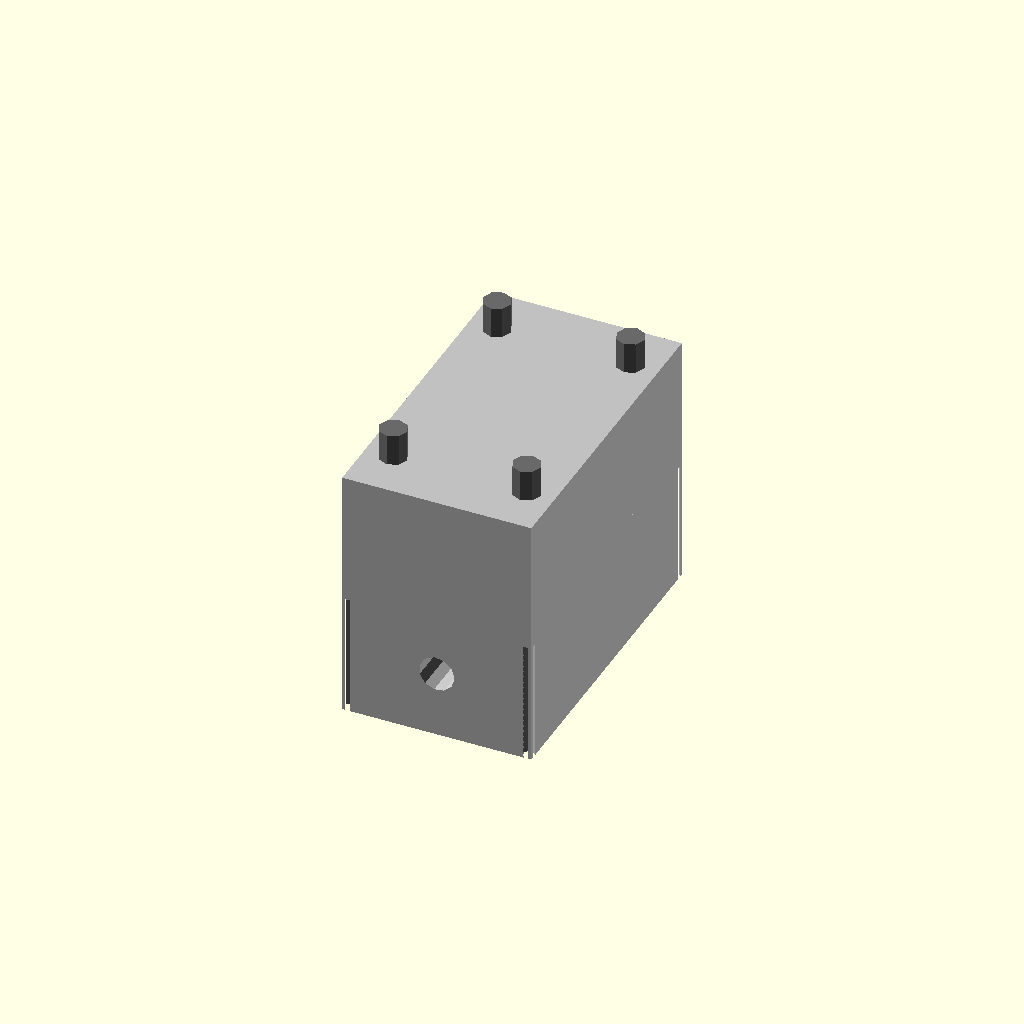
Cell 1: the model at its default parameters.
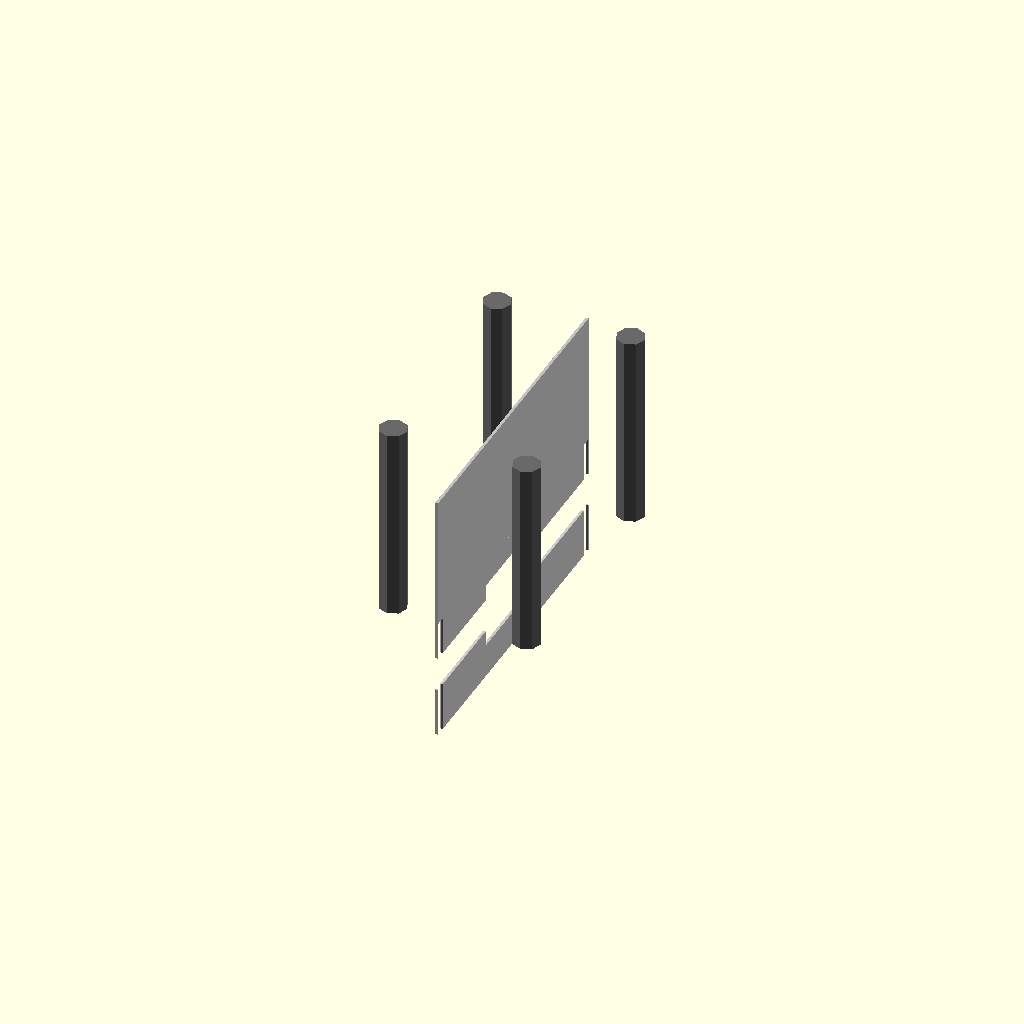
Cell 2 — block_width set to 0.5, the other parameters unchanged.
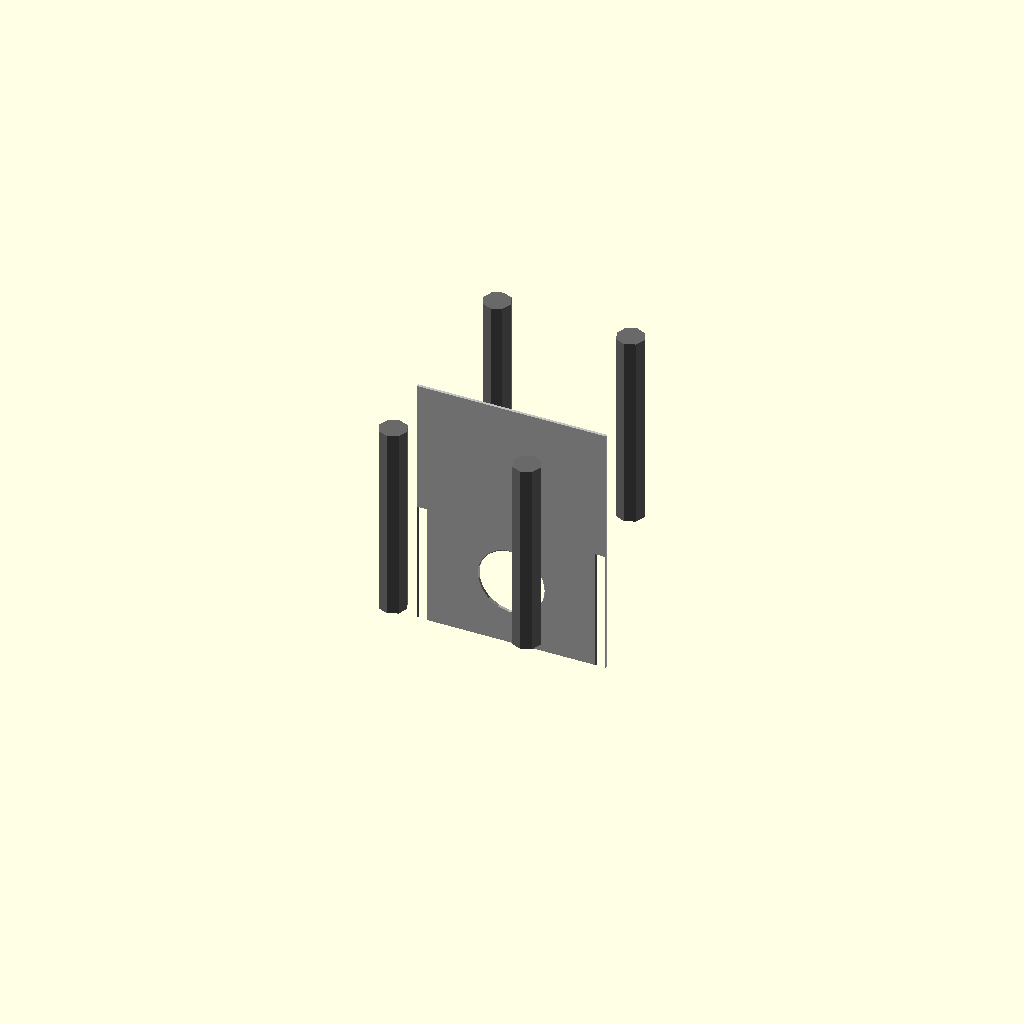
Cell 3 — block_length set to 0.5, the other parameters unchanged.
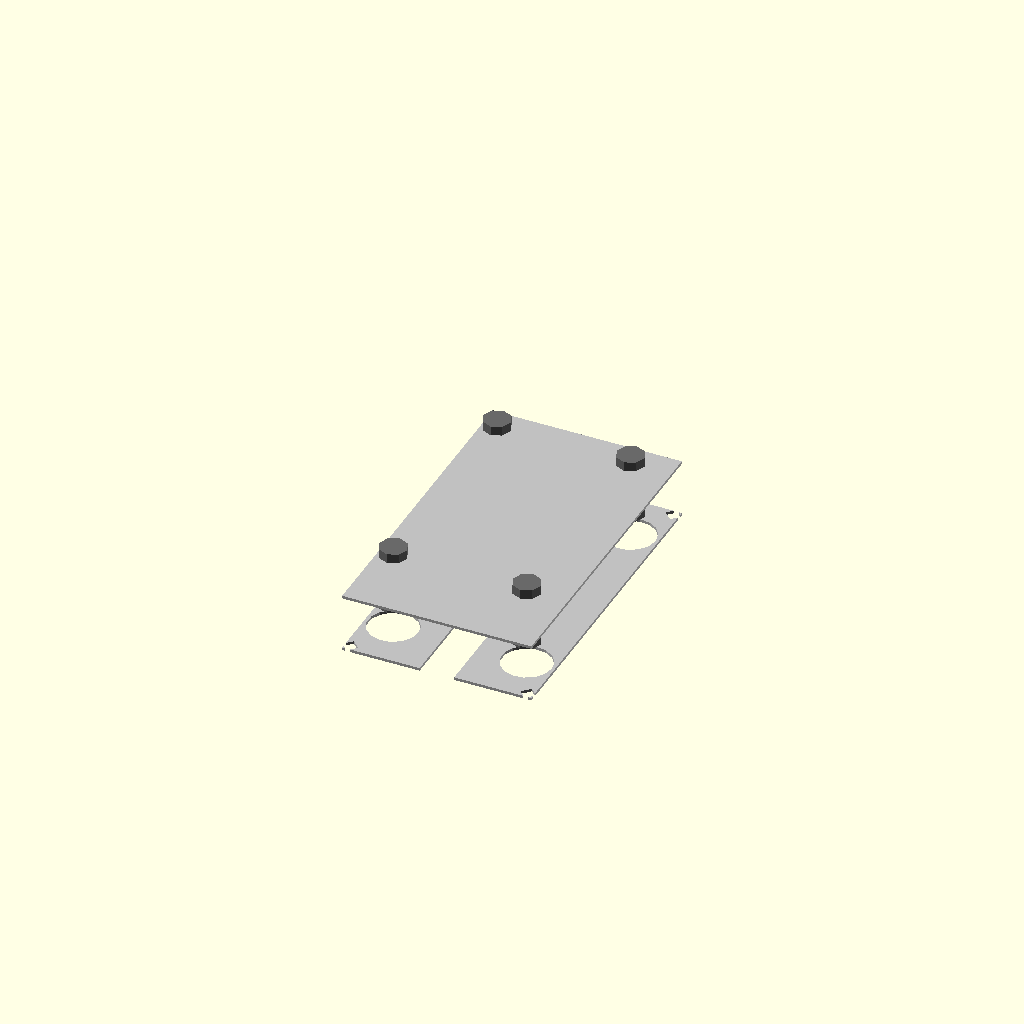
Cell 4 — block_height set to 0.5, the other parameters unchanged.
All cells are drawn from one camera (rotation 55°, 0°, 25°, orthographic, colour scheme Cornfield), so only the parameter changes between them.
OpenSCAD source file results/nopscadlib/ablations/no_multiview/scad/bearing_block__SCS8LUU.scad:
// Parameters
shaft_diameter = 6.0; //[3.0:12.0:0.1]
block_width = 34.0; //[17.0:68.0:0.5]
block_length = 58.0; //[29.0:116.0:0.5]
block_height = 24.0; //[12.0:48.0:0.5]
bearing_outer_diameter = 12.0; //[8.0:24.0:0.1]
bearing_length = 20.0; //[10.0:40.0:0.5]
bore_diameter = 6.4; //[6.1:8.0:0.05]
mount_hole_diameter = 5.0; //[3.0:8.0:0.1]
mount_hole_pattern_x = 24.0; //[12.0:48.0:0.5]
mount_hole_pattern_y = 40.0; //[20.0:80.0:0.5]
counterbore_diameter = 9.0; //[7.0:16.0:0.1]
counterbore_depth = 4.0; //[2.0:10.0:0.1]
chamfer_size = 1.0; //[0.5:3.0:0.1]
bore_lead_in_chamfer = 1.0; //[0.5:3.0:0.1]
eps = 0.6; //[0.2:2.0:0.1]

// SCS Bearing Block Assembly
module scs_bearing_block_assembly() {
  color("Silver") {
    difference() {
      // Block Body
      cube([block_width, block_length, block_height], center=true);
      
      // Shaft Bore
      rotate([90, 0, 0])
        translate([0, 0, 0])
        cylinder(h=block_length + 2*eps, r=bore_diameter/2, center=true);
      
      // Bearing Seat
      rotate([90, 0, 0])
        translate([0, 0, 0])
        cylinder(h=bearing_length + 2*eps, r=bearing_outer_diameter/2, center=true);
      
      // Mounting Holes
      union() {
        translate([mount_hole_pattern_x/2, mount_hole_pattern_y/2, 0])
          cylinder(h=block_height + 2*eps, r=mount_hole_diameter/2, center=true);
        translate([-mount_hole_pattern_x/2, mount_hole_pattern_y/2, 0])
          cylinder(h=block_height + 2*eps, r=mount_hole_diameter/2, center=true);
        translate([mount_hole_pattern_x/2, -mount_hole_pattern_y/2, 0])
          cylinder(h=block_height + 2*eps, r=mount_hole_diameter/2, center=true);
        translate([-mount_hole_pattern_x/2, -mount_hole_pattern_y/2, 0])
          cylinder(h=block_height + 2*eps, r=mount_hole_diameter/2, center=true);
      }
      
      // Counterbores
      union() {
        translate([mount_hole_pattern_x/2, mount_hole_pattern_y/2, -block_height/2 + counterbore_depth/2])
          cylinder(h=counterbore_depth + eps, r=counterbore_diameter/2, center=true);
        translate([-mount_hole_pattern_x/2, mount_hole_pattern_y/2, -block_height/2 + counterbore_depth/2])
          cylinder(h=counterbore_depth + eps, r=counterbore_diameter/2, center=true);
        translate([mount_hole_pattern_x/2, -mount_hole_pattern_y/2, -block_height/2 + counterbore_depth/2])
          cylinder(h=counterbore_depth + eps, r=counterbore_diameter/2, center=true);
        translate([-mount_hole_pattern_x/2, -mount_hole_pattern_y/2, -block_height/2 + counterbore_depth/2])
          cylinder(h=counterbore_depth + eps, r=counterbore_diameter/2, center=true);
      }
      
      // Bore Lead-in Chamfers
      union() {
        rotate([90, 0, 0])
          translate([0, block_length/2 - bore_lead_in_chamfer/2 + eps/2, 0])
          cylinder(h=bore_lead_in_chamfer, r1=bearing_outer_diameter/2 + bore_lead_in_chamfer, r2=bore_diameter/2, center=true);
        rotate([-90, 0, 0])
          translate([0, -block_length/2 + bore_lead_in_chamfer/2 - eps/2, 0])
          cylinder(h=bore_lead_in_chamfer, r1=bearing_outer_diameter/2 + bore_lead_in_chamfer, r2=bore_diameter/2, center=true);
      }
      
      // Chamfers
      union() {
        translate([block_width/2 - chamfer_size, block_length/2 - chamfer_size, 0])
          rotate([0, 0, 45])
          cube([chamfer_size*2, chamfer_size*2, block_height + 2*eps], center=true);
        translate([-block_width/2 + chamfer_size, block_length/2 - chamfer_size, 0])
          rotate([0, 0, 45])
          cube([chamfer_size*2, chamfer_size*2, block_height + 2*eps], center=true);
        translate([block_width/2 - chamfer_size, -block_length/2 + chamfer_size, 0])
          rotate([0, 0, 45])
          cube([chamfer_size*2, chamfer_size*2, block_height + 2*eps], center=true);
        translate([-block_width/2 + chamfer_size, -block_length/2 + chamfer_size, 0])
          rotate([0, 0, 45])
          cube([chamfer_size*2, chamfer_size*2, block_height + 2*eps], center=true);
      }
    }
  }
}

// SBR Bearing Block Hole Positions
module sbr_bearing_block_hole_positions() {
  color("DimGray") {
    union() {
      translate([mount_hole_pattern_x/2, mount_hole_pattern_y/2, 0])
        cylinder(h=block_height + 2*eps, r=mount_hole_diameter/2, center=true);
      translate([-mount_hole_pattern_x/2, mount_hole_pattern_y/2, 0])
        cylinder(h=block_height + 2*eps, r=mount_hole_diameter/2, center=true);
      translate([mount_hole_pattern_x/2, -mount_hole_pattern_y/2, 0])
        cylinder(h=block_height + 2*eps, r=mount_hole_diameter/2, center=true);
      translate([-mount_hole_pattern_x/2, -mount_hole_pattern_y/2, 0])
        cylinder(h=block_height + 2*eps, r=mount_hole_diameter/2, center=true);
    }
  }
}

// SCS Bearing Block
module scs_bearing_block() {
  color("Silver") {
    cube([block_width, block_length, block_height], center=true);
  }
}

// SCS Bearing Block Hole Positions
module scs_bearing_block_hole_positions() {
  color("DimGray") {
    union() {
      translate([mount_hole_pattern_x/2, mount_hole_pattern_y/2, 0])
        cylinder(h=block_height + 2*eps, r=mount_hole_diameter/2, center=true);
      translate([-mount_hole_pattern_x/2, mount_hole_pattern_y/2, 0])
        cylinder(h=block_height + 2*eps, r=mount_hole_diameter/2, center=true);
      translate([mount_hole_pattern_x/2, -mount_hole_pattern_y/2, 0])
        cylinder(h=block_height + 2*eps, r=mount_hole_diameter/2, center=true);
      translate([-mount_hole_pattern_x/2, -mount_hole_pattern_y/2, 0])
        cylinder(h=block_height + 2*eps, r=mount_hole_diameter/2, center=true);
    }
  }
}

// Assembly
module assembly() {
  scs_bearing_block_assembly();
  translate([0, 0, block_height/2 + 5]) sbr_bearing_block_hole_positions();
  translate([0, 0, block_height/2 + 10]) scs_bearing_block();
  translate([0, 0, block_height/2 + 15]) scs_bearing_block_hole_positions();
}

assembly();
Customizer parameters (derived from the source; name, type, default, range or options):
shaft_diameter: number, default 6, range 0.1 to 3, step 12
block_width: number, default 34, range 0.5 to 17, step 68
block_length: number, default 58, range 0.5 to 29, step 116
block_height: number, default 24, range 0.5 to 12, step 48
bearing_outer_diameter: number, default 12, range 0.1 to 8, step 24
bearing_length: number, default 20, range 0.5 to 10, step 40
bore_diameter: number, default 6.4, range 0.05 to 6.1, step 8
mount_hole_diameter: number, default 5, range 0.1 to 3, step 8
mount_hole_pattern_x: number, default 24, range 0.5 to 12, step 48
mount_hole_pattern_y: number, default 40, range 0.5 to 20, step 80
counterbore_diameter: number, default 9, range 0.1 to 7, step 16
counterbore_depth: number, default 4, range 0.1 to 2, step 10
chamfer_size: number, default 1, range 0.1 to 0.5, step 3
bore_lead_in_chamfer: number, default 1, range 0.1 to 0.5, step 3
eps: number, default 0.6, range 0.1 to 0.2, step 2
